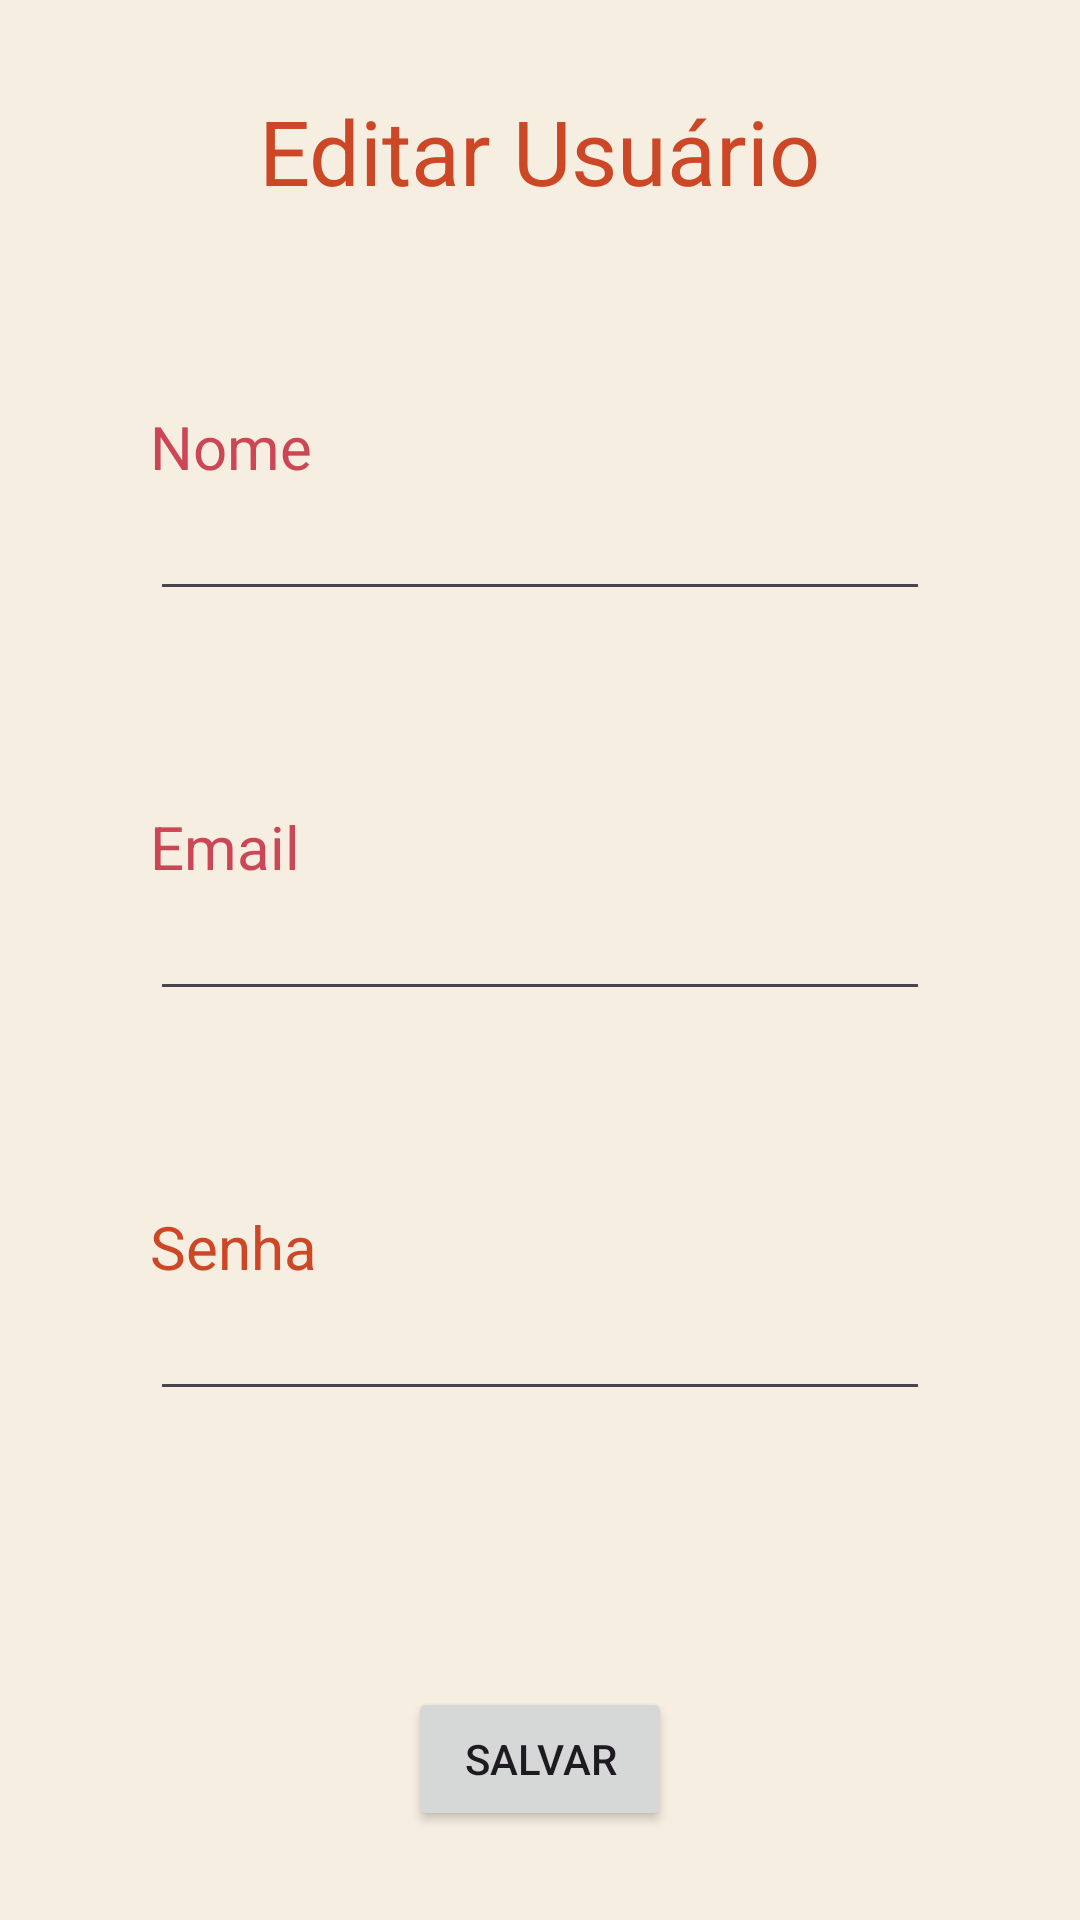

The Android layout XML behind this screen, and the referenced resources:
<!-- AndroidManifest.xml: application theme Theme.ProjetoFinalPerseo -->
<!-- res/layout/fragment_ediatar_usuario.xml -->
<?xml version="1.0" encoding="utf-8"?>
<FrameLayout xmlns:android="http://schemas.android.com/apk/res/android"
    xmlns:app="http://schemas.android.com/apk/res-auto"
    xmlns:tools="http://schemas.android.com/tools"
    android:layout_width="match_parent"
    android:layout_height="match_parent"
    tools:context=".EdiatarUsuario">

    <androidx.constraintlayout.widget.ConstraintLayout
        android:layout_width="match_parent"
        android:layout_height="match_parent">

        <TextView
            android:id="@+id/editar_usuario"
            android:layout_width="wrap_content"
            android:layout_height="wrap_content"
            android:layout_marginTop="30dp"
            android:text="Editar Usuário"
            android:textColor="#cc4725"
            android:textSize="30dp"
            app:layout_constraintEnd_toEndOf="parent"
            app:layout_constraintStart_toStartOf="parent"
            app:layout_constraintTop_toTopOf="parent" />

        <TextView
            android:id="@+id/editar_usuario_label_nome"
            android:layout_width="wrap_content"
            android:layout_height="wrap_content"
            android:text="Nome"
            android:textColor="#cc4755"
            android:textSize="20dp"
            app:layout_constraintBottom_toTopOf="@+id/editTextText"
            app:layout_constraintStart_toStartOf="@+id/editTextText" />

        <EditText
            android:id="@+id/editTextText"
            android:layout_width="match_parent"
            android:layout_height="wrap_content"
            android:layout_marginStart="50dp"
            android:layout_marginTop="92dp"
            android:layout_marginEnd="50dp"
            android:ems="10"
            android:inputType="text"
            app:layout_constraintEnd_toEndOf="parent"
            app:layout_constraintHorizontal_bias="0.0"
            app:layout_constraintStart_toStartOf="parent"
            app:layout_constraintTop_toBottomOf="@+id/editar_usuario" />

        <TextView
            android:id="@+id/editar_usuario_label_email"
            android:layout_width="wrap_content"
            android:layout_height="wrap_content"
            android:text="Email"
            android:textColor="#cc4755"
            android:textSize="20dp"
            app:layout_constraintBottom_toTopOf="@+id/editTextText2"
            app:layout_constraintStart_toStartOf="@+id/editTextText2" />

        <EditText
            android:id="@+id/editTextText2"
            android:layout_width="match_parent"
            android:layout_height="wrap_content"
            android:layout_marginStart="50dp"
            android:layout_marginTop="92dp"
            android:layout_marginEnd="50dp"
            android:ems="10"
            android:inputType="text"
            app:layout_constraintEnd_toEndOf="parent"
            app:layout_constraintStart_toStartOf="parent"
            app:layout_constraintTop_toBottomOf="@+id/editTextText" />

        <TextView
            android:id="@+id/editar_usuario_label_senha"
            android:layout_width="wrap_content"
            android:layout_height="wrap_content"
            android:text="Senha"
            android:textColor="#cc4725"
            android:textSize="20dp"
            app:layout_constraintBottom_toTopOf="@+id/editar_usuario_email"
            app:layout_constraintStart_toStartOf="@+id/editar_usuario_email" />

        <EditText
            android:id="@+id/editar_usuario_email"
            android:layout_width="match_parent"
            android:layout_height="wrap_content"
            android:layout_marginStart="50dp"
            android:layout_marginTop="92dp"
            android:layout_marginEnd="50dp"
            android:ems="10"
            android:inputType="text"
            app:layout_constraintEnd_toEndOf="parent"
            app:layout_constraintStart_toStartOf="parent"
            app:layout_constraintTop_toBottomOf="@+id/editTextText2" />

        <Button
            android:id="@+id/editar_usuario_botao_salvar"
            android:layout_width="wrap_content"
            android:layout_height="wrap_content"
            android:layout_marginStart="50dp"
            android:layout_marginTop="92dp"
            android:layout_marginEnd="50dp"
            android:text="Salvar"
            app:layout_constraintEnd_toEndOf="parent"
            app:layout_constraintStart_toStartOf="parent"
            app:layout_constraintTop_toBottomOf="@+id/editar_usuario_email" />
    </androidx.constraintlayout.widget.ConstraintLayout>
</FrameLayout>
<!-- resources referenced by this layout -->
<resources>
  <style name="Theme.ProjetoFinalPerseo" parent="Base.Theme.ProjetoFinalPerseo" />
  <style name="Base.Theme.ProjetoFinalPerseo" parent="Theme.Material3.DayNight.NoActionBar">
          <item name="colorPrimary">@color/colorPrimary</item>
          <item name="colorSecondary">@color/colorSecondary</item>
          <item name="colorAccent">@color/colorPrimary</item>
          <item name="android:windowBackground">@color/backgroundColor</item>
      </style>
  <color name="colorPrimary">#CC4725</color>
  <color name="colorSecondary">#F1E5D6</color>
  <color name="backgroundColor">#F7EEE2</color>
</resources>
